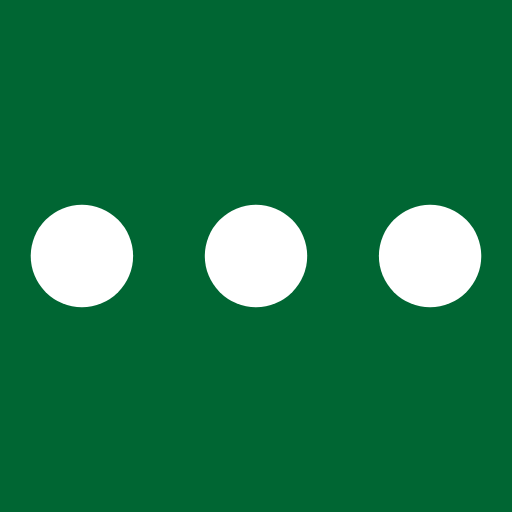
t = 0.00 s
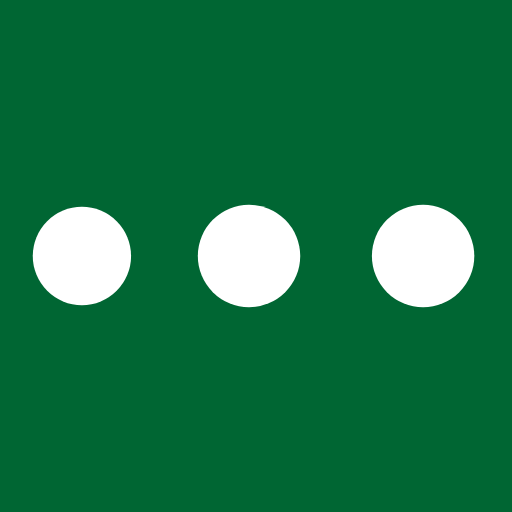
t = 0.38 s
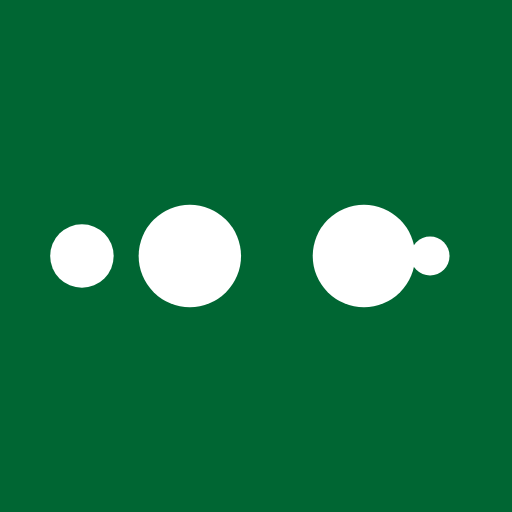
t = 0.63 s
t = 1.00 s: frame unchanged from t = 0.00 s, image omitted
t = 1.38 s: frame unchanged from t = 0.38 s, image omitted
t = 1.63 s: frame unchanged from t = 0.63 s, image omitted

The animated SVG that drew these frames (rendered in a browser with its animation timeline set to each time). Animation: 10 SMIL elements (animate=10); one cycle of 2.00 s, repeats indefinitely.

<?xml version="1.0" encoding="utf-8"?>
<svg xmlns="http://www.w3.org/2000/svg" xmlns:xlink="http://www.w3.org/1999/xlink" style="margin: auto; background: rgb(0, 102, 51); display: block; shape-rendering: auto;" width="200px" height="200px" viewBox="0 0 100 100" preserveAspectRatio="xMidYMid">
<circle cx="84" cy="50" r="10" fill="#ffffff">
    <animate attributeName="r" repeatCount="indefinite" dur="0.5s" calcMode="spline" keyTimes="0;1" values="10;0" keySplines="0 0.5 0.5 1" begin="0s"></animate>
    <animate attributeName="fill" repeatCount="indefinite" dur="2s" calcMode="discrete" keyTimes="0;0.25;0.5;0.75;1" values="#ffffff;#ffffff;#ffffff;#ffffff;#ffffff" begin="0s"></animate>
</circle><circle cx="16" cy="50" r="10" fill="#ffffff">
  <animate attributeName="r" repeatCount="indefinite" dur="2s" calcMode="spline" keyTimes="0;0.25;0.5;0.75;1" values="0;0;10;10;10" keySplines="0 0.5 0.5 1;0 0.5 0.5 1;0 0.5 0.5 1;0 0.5 0.5 1" begin="0s"></animate>
  <animate attributeName="cx" repeatCount="indefinite" dur="2s" calcMode="spline" keyTimes="0;0.25;0.5;0.75;1" values="16;16;16;50;84" keySplines="0 0.5 0.5 1;0 0.5 0.5 1;0 0.5 0.5 1;0 0.5 0.5 1" begin="0s"></animate>
</circle><circle cx="50" cy="50" r="10" fill="#ffffff">
  <animate attributeName="r" repeatCount="indefinite" dur="2s" calcMode="spline" keyTimes="0;0.25;0.5;0.75;1" values="0;0;10;10;10" keySplines="0 0.5 0.5 1;0 0.5 0.5 1;0 0.5 0.5 1;0 0.5 0.5 1" begin="-0.5s"></animate>
  <animate attributeName="cx" repeatCount="indefinite" dur="2s" calcMode="spline" keyTimes="0;0.25;0.5;0.75;1" values="16;16;16;50;84" keySplines="0 0.5 0.5 1;0 0.5 0.5 1;0 0.5 0.5 1;0 0.5 0.5 1" begin="-0.5s"></animate>
</circle><circle cx="84" cy="50" r="10" fill="#ffffff">
  <animate attributeName="r" repeatCount="indefinite" dur="2s" calcMode="spline" keyTimes="0;0.25;0.5;0.75;1" values="0;0;10;10;10" keySplines="0 0.5 0.5 1;0 0.5 0.5 1;0 0.5 0.5 1;0 0.5 0.5 1" begin="-1s"></animate>
  <animate attributeName="cx" repeatCount="indefinite" dur="2s" calcMode="spline" keyTimes="0;0.25;0.5;0.75;1" values="16;16;16;50;84" keySplines="0 0.5 0.5 1;0 0.5 0.5 1;0 0.5 0.5 1;0 0.5 0.5 1" begin="-1s"></animate>
</circle><circle cx="16" cy="50" r="10" fill="#ffffff">
  <animate attributeName="r" repeatCount="indefinite" dur="2s" calcMode="spline" keyTimes="0;0.25;0.5;0.75;1" values="0;0;10;10;10" keySplines="0 0.5 0.5 1;0 0.5 0.5 1;0 0.5 0.5 1;0 0.5 0.5 1" begin="-1.5s"></animate>
  <animate attributeName="cx" repeatCount="indefinite" dur="2s" calcMode="spline" keyTimes="0;0.25;0.5;0.75;1" values="16;16;16;50;84" keySplines="0 0.5 0.5 1;0 0.5 0.5 1;0 0.5 0.5 1;0 0.5 0.5 1" begin="-1.5s"></animate>
</circle>
<!-- [ldio] generated by https://loading.io/ --></svg>